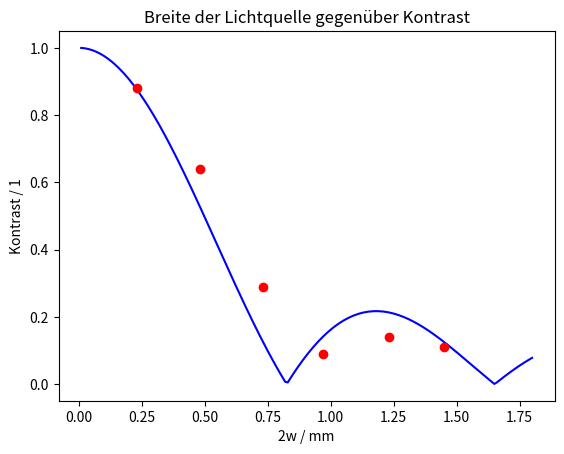

This chart was generated by the following Python code:
import numpy as np
import matplotlib.pyplot as plt
from math import pi, sin




def curve(w):
    d = 0.23 * 10**-3
    f = 300 * 10**-3
    l = 633 * 10**-9
    return abs( sin(pi* d * w / (l*f)) / (pi* d * w / (l*f)))
    
    







dots_x = [0.23, 0.48, 0.73, 0.97, 1.23, 1.45]
dots_y = [0.88, 0.64, 0.29, 0.09, 0.14, 0.11]


x = [i/100 for i in range(1,181)]
y = [curve(w*10**-3) for w in x]




fig, ax = plt.subplots() 
#ax.axis([400, 800, 0, 1])
ax.plot(x, y, 'blue')
ax.plot(dots_x, dots_y, 'red', ls='', marker='o')
#ax.plot(x_noshift, y_noshift, 'green')
#ax.legend(['Mit Polyacrylatschicht', 'Ohne Polyacrylatschicht'])
ax.set_xlabel('2w / mm')
ax.set_ylabel('Kontrast / 1')
ax.set_title('Breite der Lichtquelle gegenüber Kontrast')
plt.savefig("curve_task1.png")

#ax.set_title('Aufgabe 3,  t=100 ns')
#plt.savefig("bilder/task3/task3_100ns.png")
plt.close()



exit(0)

def read_from_file(filename):
    f = open(filename, "r")
    data = f.read()
    f.close()
    
    lines = data.split("\n")
    
    maximum_i = 0
    maximum_x = 0
    maximum = -10000
    
    for i in range(1,len(lines)):
        line = lines[i]
        
        parts = line.split(",")
        if parts[0] != '' and parts[1] != '':
            x = float(parts[0])
            y = float(parts[1])
            
        if y > maximum:
            maximum = y
            maximum_i = i
            maximum_x = x
            
            
            
    minimum_1 = 100000
    minimum_2 = 100000
    for i in range(maximum_i-150,maximum_i):
        line = lines[i]
        
        parts = line.split(",")
        if parts[0] != '' and parts[1] != '':
            x = float(parts[0])
            y = float(parts[1])
            
        if y < minimum_1:
            minimum_1 = y
            
            
            
    for i in range(maximum_i,maximum_i+150):
        line = lines[i]
        
        parts = line.split(",")
        if parts[0] != '' and parts[1] != '':
            x = float(parts[0])
            y = float(parts[1])
            
        if y < minimum_2:
            minimum_2 = y
            
            
            
    return maximum_x,maximum, minimum_1,minimum_2
    
    

    
    
print(read_from_file("moodle/img2.csv"))
print(read_from_file("moodle/img3.csv"))
print(read_from_file("moodle/img4.csv"))
